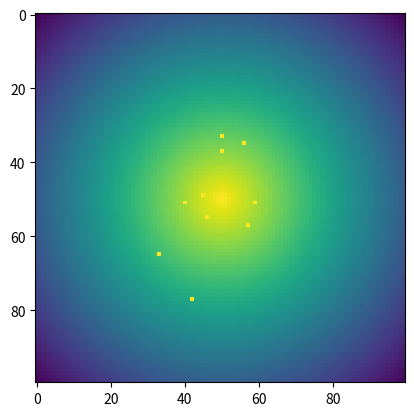

Generate this figure with matplotlib:
from __future__ import print_function, division #compatibility py2 - py3
import random, math, numpy
import matplotlib.pyplot as plt

V = 2e-6
DT = 0.2
L = 100e-6
P1 = 0.9
P2 = 0.5
N = 10

def get_density(x,y): #version A
    return 1./(1.+math.hypot(x-L/2.,y-L/2.))

##def get_density(x,y): #version B
##    return float(math.hypot(x-L/2.,y-L/2.) < 15e-6)


def draw(b_list, n, t):
    m = numpy.zeros((n,n))
    for x in range(n):
        for y in range(n):
            m[x,y] = get_density(x*L/n,y*L/n)
    for bacteria in b_list:
        x,y = math.floor(bacteria.x*n/L), math.floor(bacteria.y*n/L)
        m[x,y] = 1.
    plt.imshow(m) #add interpolation='None' for non-smoothed image
    plt.savefig("bacteria"+str(t)+".png")
##    plt.show() #directly show the image

class Bacteria(object):

    def __init__(self, x, y):
        self.x = x
        self.y = y
        self.vx = None
        self.vy = None
        self.randomize_velocity()
        self.old_density = get_density(self.x, self.y)

    def randomize_velocity(self):
        alpha = random.random()*math.pi*2
        self.vx = math.cos(alpha) * V
        self.vy = math.sin(alpha) * V
        assert (math.hypot(self.vx, self.vy) - V) < 0.0000001

    def update(self):
        current_density = get_density(self.x, self.y)
        go_forward = False
        if current_density > self.old_density:
            ######  Question 1 #########
            if random.random() < P1:
                go_forward = True
        else:
            ######  Question 2 #########
            if random.random() < P2:
                go_forward = True
        if not go_forward:
            ######  Question 3 #########
            self.randomize_velocity()           
        self.x += self.vx * DT
        self.y += self.vy * DT
        #domain periodicity:
        self.x %= L
        self.y %= L
        self.old_density = current_density

b_list = [Bacteria(random.random()*L, random.random()*L) for i in range(N)]

for t in range(200):
    if t%40 == 0:
        draw(b_list, 100, t)
    for bacteria in b_list:
        bacteria.update()